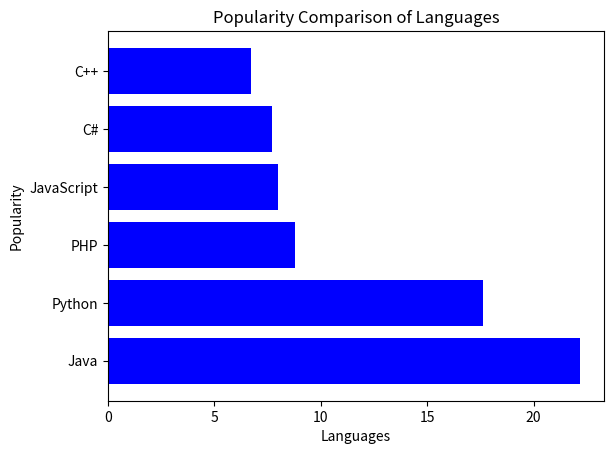

This figure's Python source:
"""
> 2. Write a Python programming to display a horizontal bar chart of the popularity of
> programming Languages.\
> Sample data:\
> Programming languages: Java, Python, PHP, JavaScript, C#, C++\
> Popularity: 22.2, 17.6, 8.8, 8, 7.7, 6.7
"""
# Solution by Zeeshan Sarwar

import pandas as pd
import datetime
import numpy as np
import matplotlib.pyplot as plt

languages = ["Java", "Python", "PHP", "JavaScript", "C#", "C++"]
popularity = [22.2, 17.6, 8.8, 8, 7.7, 6.7]

try:
    fig = plt.figure()
    ax = fig.add_subplot(111)
    ax.barh(languages, popularity, color='blue', linewidth=3)
    ax.set_xlabel('Languages')
    ax.set_ylabel('Popularity')
    ax.set_title('Popularity Comparison of Languages')
    plt.show()
except Exception as e:
    print(f"Error : {e}")
else:
    print(f"Executed successfully on {datetime.datetime.now()}")

